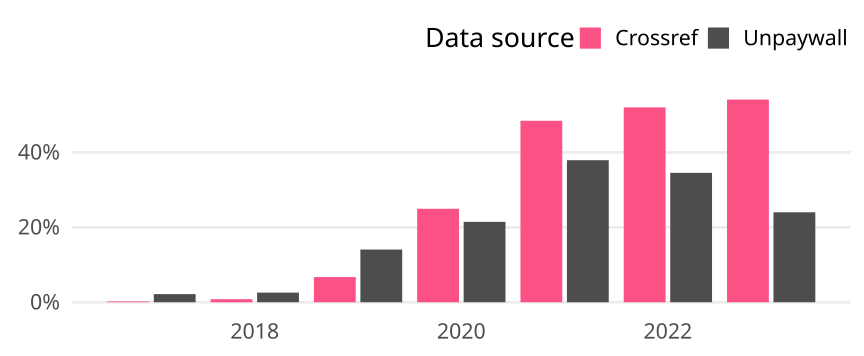

Values plotted in this chart, from the file beside it:
cr_year, cat, article_total, name, oa_articles, oa_share
2017, Germany, 1382, Crossref, 3, 0.002171
2017, Germany, 1382, Unpaywall, 30, 0.02171
2018, Germany, 1361, Crossref, 11, 0.008082
2018, Germany, 1361, Unpaywall, 35, 0.02572
2019, Germany, 1429, Crossref, 96, 0.06718
2019, Germany, 1429, Unpaywall, 201, 0.1407
2020, Germany, 1487, Crossref, 371, 0.2495
2020, Germany, 1487, Unpaywall, 319, 0.2145
2021, Germany, 1464, Crossref, 709, 0.4843
2021, Germany, 1464, Unpaywall, 555, 0.3791
2022, Germany, 1494, Crossref, 777, 0.5201
2022, Germany, 1494, Unpaywall, 516, 0.3454
2023, Germany, 808, Crossref, 437, 0.5408
2023, Germany, 808, Unpaywall, 194, 0.2401
